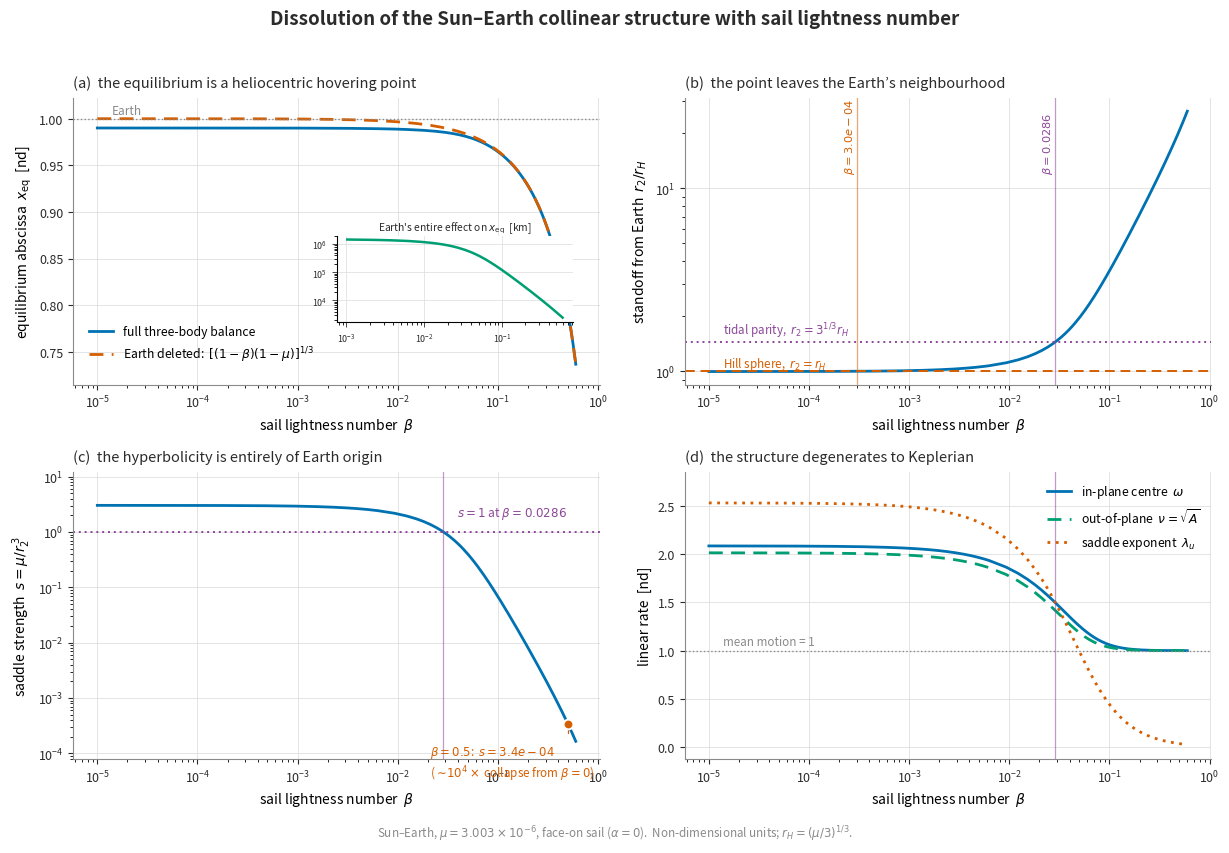

Write Python code to recreate this figure.
"""
critical_beta.py — Dissolution of the Sun-Earth collinear structure with
                   increasing sail lightness number.

This module replaces the earlier (incorrect) framing in which the beta = 0.5
equilibrium was presented as a "displaced L1" with a "stabilised" halo orbit.

What is actually true
─────────────────────
For a face-on sail (alpha = 0) the radiation-pressure force is radial and
conservative, so it simply rescales solar gravity:

    (1 - mu)  ->  (1 - beta)(1 - mu)

The on-axis equilibrium therefore satisfies, with the Earth DELETED,

    x_hover(beta) = [ (1 - beta)(1 - mu) ]^(1/3)                          (1)

which is a *heliocentric hovering point*: the radius at which reduced solar
gravity balances centrifugal acceleration at the synchronous rate.  It is not a
perturbation of L1.  Including the Earth shifts (1) by only

    dx = -mu / (3 r2^2)  + O(mu^2)

Linear structure.  With the sail conservative, the standard CR3BP linearisation
applies to the effective potential

    U = (x^2 + y^2)/2 + (1-beta)(1-mu)/r1 + mu/r2

giving, on the axis,   U_xx = 1 + 2A,   U_yy = 1 - A,   U_zz = -A,   where

    A(beta) = (1-beta)(1-mu)/r1^3 + mu/r2^3                               (2)

The planar characteristic polynomial is

    lam^4 + (2 - A) lam^2 + (1 + A - 2 A^2) = 0                           (3)

and a real saddle pair exists iff  U_xx U_yy < 0, i.e. iff  A > 1.

Because r1^3 -> (1-beta)(1-mu) as the Earth's influence vanishes, the first term
of (2) tends to exactly 1, so

    A - 1  ->  mu / r2^3   ==  s(beta)                                    (4)

s(beta) is the *saddle strength*: the entire hyperbolic character of the point is
of Earth origin.  s > 0 always, so the saddle never strictly disappears — it
degenerates.  The physically meaningful statement is the rate of that collapse.

Two thresholds
──────────────
  (A) Hill-sphere exit:      r2(beta) = r_H = (mu/3)^(1/3)
      Classical L1 already sits at r2 = 0.9967 r_H, so this triggers almost
      immediately:  beta_crit ~ 3e-4.

  (B) Tidal parity:          s(beta) = 1,  i.e.  r2 = mu^(1/3)
      The Earth's tidal term equals the reduced solar term.  Exactly

          r2_crit = mu^(1/3)  =  3^(1/3) r_H  ~ 1.442 r_H                 (5)

      For Sun-Earth this gives beta_crit ~ 0.0286 — inside the range of
      *current* sail technology (beta ~ 0.01-0.05).

Reference frequencies.  As A -> 1 the roots of (3) become lam^2 = -1 and 0:
the in-plane centre frequency and the out-of-plane frequency both tend to the
mean motion, and the period is forced to exactly 2*pi non-dimensional (one year
for Sun-Earth).  This is the Keplerian epicyclic degeneracy of a 1/r^2 field,
not a resonance with the Earth.
"""

from __future__ import annotations

import numpy as np
from scipy.optimize import brentq

MU_SE = 3.003e-6           # Sun-Earth mass parameter
AU_KM = 1.495978707e8      # km per non-dimensional length
DAYS_PER_ND = 365.25 / (2.0 * np.pi)

# CVD-validated categorical palette (Okabe-Ito derived; passes all six checks)
C_BLUE   = '#0072B2'
C_GREEN  = '#009E73'
C_ORANGE = '#D55E00'
C_PURPLE = '#8C4799'
C_INK    = '#2b2b2b'
C_MUTED  = '#8a8a8a'
C_GRID   = '#dcdcdc'


# ── core scalar relations ─────────────────────────────────────────────────────

def hill_radius(mu: float = MU_SE) -> float:
    """Hill radius of the smaller primary, (mu/3)^(1/3)."""
    return (mu / 3.0) ** (1.0 / 3.0)


def hover_radius(beta: float, mu: float = MU_SE) -> float:
    """Heliocentric hovering radius, eq. (1) — the Earth deleted entirely."""
    return ((1.0 - beta) * (1.0 - mu)) ** (1.0 / 3.0)


def _f_axis(x: float, beta: float, mu: float) -> float:
    """
    On-axis force balance for a spacecraft sunward of the smaller primary:
        centrifugal(+)  -  reduced solar gravity  +  Earth's pull(+, outward)
    """
    r1 = x + mu
    r2 = (1.0 - mu) - x
    return x - (1.0 - beta) * (1.0 - mu) / r1**2 + mu / r2**2


def equilibrium(beta: float, mu: float = MU_SE) -> float:
    """Sail equilibrium on the x-axis between the primaries (full three-body)."""
    return brentq(_f_axis, 1e-3, (1.0 - mu) - 1e-12,
                  args=(beta, mu), xtol=1e-15, rtol=8.9e-16)


def A_parameter(beta: float, mu: float = MU_SE, x: float | None = None) -> float:
    """A(beta) of eq. (2).  A real saddle pair exists iff A > 1."""
    if x is None:
        x = equilibrium(beta, mu)
    r1 = x + mu
    r2 = (1.0 - mu) - x
    return (1.0 - beta) * (1.0 - mu) / r1**3 + mu / r2**3


def saddle_strength(beta: float, mu: float = MU_SE, x: float | None = None) -> float:
    """s(beta) = mu / r2^3, eq. (4) — the Earth-origin hyperbolicity."""
    if x is None:
        x = equilibrium(beta, mu)
    r2 = (1.0 - mu) - x
    return mu / r2**3


def linear_modes(beta: float, mu: float = MU_SE) -> dict:
    """
    Linear structure at the on-axis equilibrium.

    Returns
    -------
    dict with keys
        x        equilibrium abscissa
        A        the A parameter
        lam_u    real saddle exponent (0.0 if none)
        omega    in-plane centre frequency
        nu       out-of-plane frequency, sqrt(A)
        T_plane  in-plane period, 2*pi/omega
    """
    x = equilibrium(beta, mu)
    A = A_parameter(beta, mu, x)
    roots = np.roots([1.0, 2.0 - A, 1.0 + A - 2.0 * A**2])

    lam_u = 0.0
    omega = np.nan
    for r in roots:
        r = complex(r)
        if abs(r.imag) > 1e-11:
            continue
        if r.real > 0:
            lam_u = float(np.sqrt(r.real))
        elif r.real < 0:
            omega = float(np.sqrt(-r.real))

    return dict(x=x, A=A, lam_u=lam_u, omega=omega,
                nu=float(np.sqrt(A)),
                T_plane=(2.0 * np.pi / omega if omega == omega else np.nan))


# ── the two thresholds ────────────────────────────────────────────────────────

def critical_beta_hill(mu: float = MU_SE) -> float:
    """beta at which the equilibrium's standoff equals the Hill radius."""
    rH = hill_radius(mu)
    g = lambda b: ((1.0 - mu) - equilibrium(b, mu)) - rH
    return brentq(g, 1e-9, 0.5, xtol=1e-15)


def critical_beta_tidal(mu: float = MU_SE) -> float:
    """beta at tidal parity, s(beta) = 1  <=>  r2 = mu^(1/3), eq. (5)."""
    g = lambda b: saddle_strength(b, mu) - 1.0
    return brentq(g, 1e-9, 0.5, xtol=1e-15)


def summary(mu: float = MU_SE, verbose: bool = True) -> dict:
    """Compute and optionally print the headline numbers."""
    rH = hill_radius(mu)
    b_hill = critical_beta_hill(mu)
    b_tide = critical_beta_tidal(mu)

    out = dict(
        r_hill=rH,
        beta_hill=b_hill,
        beta_tidal=b_tide,
        r2_tidal=mu ** (1.0 / 3.0),
        r2_over_rH_tidal=3.0 ** (1.0 / 3.0),
        x_classical=equilibrium(0.0, mu),
        x_tidal=equilibrium(b_tide, mu),
    )

    if verbose:
        print(f"  Hill radius                r_H       = {rH:.6e} nd"
              f"  ({rH*AU_KM:,.0f} km)")
        print(f"  Classical L1 standoff      r2/r_H    = "
              f"{((1-mu)-out['x_classical'])/rH:.4f}   (inside the Hill sphere)")
        print(f"  (A) Hill-sphere exit       beta_crit = {b_hill:.4e}")
        print(f"  (B) Tidal parity s=1       beta_crit = {b_tide:.6f}")
        print(f"      exact:  r2 = mu^(1/3)  = {out['r2_tidal']:.6f} nd"
              f"  = 3^(1/3) r_H = {out['r2_over_rH_tidal']:.4f} r_H")
        print(f"      standoff = {((1-mu)-out['x_tidal'])*AU_KM:,.0f} km")

    return out


# ── the figure ────────────────────────────────────────────────────────────────

def fig_structure_dissolution(output: str = 'fig8_structure_dissolution.png',
                              n: int = 400,
                              mu: float = MU_SE,
                              verbose: bool = True) -> dict:
    """
    Four-panel figure documenting the dissolution of the collinear structure.

    (a) equilibrium abscissa, full balance vs the Earth-free hovering law
    (b) standoff from the Earth in Hill radii, with both thresholds
    (c) saddle strength s(beta), four decades of collapse
    (d) linear frequencies converging on the Keplerian degeneracy
    """
    import matplotlib
    matplotlib.use('Agg')
    import matplotlib.pyplot as plt

    if verbose:
        print("  Computing dissolution sweep …")

    betas = np.concatenate([
        np.logspace(-5, -2.2, n // 2),
        np.linspace(10**-2.2, 0.60, n // 2),
    ])

    rH = hill_radius(mu)
    x_full, x_hov, d_rH, s_arr = [], [], [], []
    lam_u, omega, nu = [], [], []

    for b in betas:
        m = linear_modes(b, mu)
        x_full.append(m['x'])
        x_hov.append(hover_radius(b, mu))
        r2 = (1.0 - mu) - m['x']
        d_rH.append(r2 / rH)
        s_arr.append(mu / r2**3)
        lam_u.append(m['lam_u'])
        omega.append(m['omega'])
        nu.append(m['nu'])

    x_full = np.array(x_full); x_hov = np.array(x_hov)
    d_rH = np.array(d_rH);     s_arr = np.array(s_arr)
    lam_u = np.array(lam_u);   omega = np.array(omega); nu = np.array(nu)

    b_hill = critical_beta_hill(mu)
    b_tide = critical_beta_tidal(mu)

    fig, axes = plt.subplots(2, 2, figsize=(12.4, 8.6))
    fig.suptitle('Dissolution of the Sun–Earth collinear structure '
                 'with sail lightness number',
                 fontsize=13.5, fontweight='semibold', y=0.975, color=C_INK)

    def _style(ax):
        ax.grid(True, which='major', color=C_GRID, lw=0.6, alpha=0.9)
        ax.set_axisbelow(True)
        for sp in ('top', 'right'):
            ax.spines[sp].set_visible(False)
        for sp in ('left', 'bottom'):
            ax.spines[sp].set_color(C_MUTED)
            ax.spines[sp].set_linewidth(0.8)
        ax.tick_params(colors=C_INK, labelsize=9, width=0.8)

    # ── (a) equilibrium position ────────────────────────────────────────────
    ax = axes[0, 0]; _style(ax)
    ax.semilogx(betas, x_full, lw=2.0, color=C_BLUE,
                label='full three-body balance')
    ax.semilogx(betas, x_hov, lw=2.0, ls=(0, (5, 3)), color=C_ORANGE,
                label=r'Earth deleted:  $[(1-\beta)(1-\mu)]^{1/3}$')
    ax.axhline(1.0 - mu, color=C_MUTED, lw=1.0, ls=':')
    ax.set_ylim(0.715, 1.022)
    ax.text(1.4e-5, 1.0 - mu + 0.005, 'Earth', fontsize=8.5, color=C_MUTED)
    ax.set_xlabel(r'sail lightness number  $\beta$', fontsize=10)
    ax.set_ylabel(r'equilibrium abscissa  $x_{\rm eq}$  [nd]', fontsize=10)
    ax.set_title('(a)  the equilibrium is a heliocentric hovering point',
                 fontsize=10.5, loc='left', color=C_INK, pad=8)
    ax.legend(frameon=False, fontsize=8.8, loc=(0.02, 0.055))

    axin = ax.inset_axes([0.50, 0.22, 0.45, 0.30])
    sel = betas > 1e-3
    axin.loglog(betas[sel], np.abs(x_full - x_hov)[sel] * AU_KM,
                lw=1.8, color=C_GREEN)
    axin.set_title(r"Earth's entire effect on $x_{\rm eq}$  [km]",
                   fontsize=7.4, pad=4, color=C_INK)
    axin.tick_params(labelsize=6.4, colors=C_INK, width=0.6)
    axin.grid(True, color=C_GRID, lw=0.5)
    axin.set_axisbelow(True)
    axin.set_facecolor('white')
    for sp in ('top', 'right'):
        axin.spines[sp].set_visible(False)

    # ── (b) standoff in Hill radii ──────────────────────────────────────────
    ax = axes[0, 1]; _style(ax)
    ax.loglog(betas, d_rH, lw=2.0, color=C_BLUE)
    ax.axhline(1.0, color=C_ORANGE, lw=1.4, ls=(0, (5, 3)))
    ax.axhline(3.0**(1/3), color=C_PURPLE, lw=1.4, ls=(0, (1, 2)))
    ax.text(1.4e-5, 1.06, r'Hill sphere,  $r_2 = r_H$',
            fontsize=8.4, color=C_ORANGE)
    ax.text(1.4e-5, 3.0**(1/3) * 1.10,
            r'tidal parity,  $r_2 = 3^{1/3} r_H$',
            fontsize=8.4, color=C_PURPLE)
    for bc, col, lab in ((b_hill, C_ORANGE, rf'$\beta={b_hill:.1e}$'),
                         (b_tide, C_PURPLE, rf'$\beta={b_tide:.4f}$')):
        ax.axvline(bc, color=col, lw=0.9, alpha=0.55)
        ax.annotate(lab, xy=(bc, 12), fontsize=8.2, color=col,
                    rotation=90, va='bottom', ha='right')
    ax.set_xlabel(r'sail lightness number  $\beta$', fontsize=10)
    ax.set_ylabel(r'standoff from Earth  $r_2 / r_H$', fontsize=10)
    ax.set_title('(b)  the point leaves the Earth’s neighbourhood',
                 fontsize=10.5, loc='left', color=C_INK, pad=8)

    # ── (c) saddle strength ─────────────────────────────────────────────────
    ax = axes[1, 0]; _style(ax)
    ax.loglog(betas, s_arr, lw=2.0, color=C_BLUE)
    ax.axhline(1.0, color=C_PURPLE, lw=1.4, ls=(0, (1, 2)))
    ax.axvline(b_tide, color=C_PURPLE, lw=0.9, alpha=0.55)
    ax.annotate(rf'$s=1$ at $\beta={b_tide:.4f}$',
                xy=(b_tide * 1.35, 1.9), fontsize=8.6, color=C_PURPLE)
    s_half = saddle_strength(0.5, mu)
    ax.set_ylim(8e-5, 12.0)
    ax.plot([0.5], [s_half], 'o', ms=7, color=C_ORANGE,
            markeredgecolor='white', markeredgewidth=1.4, zorder=5)
    ax.annotate(rf'$\beta=0.5$:  $s={s_half:.1e}$'
                '\n' r'($\sim\!10^{4}\times$ collapse from $\beta=0$)',
                xy=(0.5, s_half), xytext=(0.021, 1.45e-4),
                fontsize=8.4, color=C_ORANGE, va='top', ha='left',
                arrowprops=dict(arrowstyle='-', color=C_ORANGE, lw=0.9,
                                shrinkA=6, shrinkB=4,
                                connectionstyle='angle,angleA=0,angleB=90,rad=0'))
    ax.set_xlabel(r'sail lightness number  $\beta$', fontsize=10)
    ax.set_ylabel(r'saddle strength  $s = \mu / r_2^{\,3}$', fontsize=10)
    ax.set_title('(c)  the hyperbolicity is entirely of Earth origin',
                 fontsize=10.5, loc='left', color=C_INK, pad=8)

    # ── (d) linear frequencies ──────────────────────────────────────────────
    ax = axes[1, 1]; _style(ax)
    ax.semilogx(betas, omega, lw=2.0, color=C_BLUE,
                label=r'in-plane centre  $\omega$')
    ax.semilogx(betas, nu, lw=2.0, ls=(0, (5, 3)), color=C_GREEN,
                label=r'out-of-plane  $\nu=\sqrt{A}$')
    ax.semilogx(betas, lam_u, lw=2.0, ls=(0, (1, 2)), color=C_ORANGE,
                label=r'saddle exponent  $\lambda_u$')
    ax.axhline(1.0, color=C_MUTED, lw=1.0, ls=':')
    ax.text(1.4e-5, 1.06, 'mean motion = 1', fontsize=8.4, color=C_MUTED)
    ax.axvline(b_tide, color=C_PURPLE, lw=0.9, alpha=0.55)
    ax.set_xlabel(r'sail lightness number  $\beta$', fontsize=10)
    ax.set_ylabel(r'linear rate  [nd]', fontsize=10)
    ax.set_ylim(-0.12, 2.85)
    ax.set_title('(d)  the structure degenerates to Keplerian',
                 fontsize=10.5, loc='left', color=C_INK, pad=8)
    ax.legend(frameon=False, fontsize=8.8, loc='upper right')

    fig.text(0.5, 0.012,
             r'Sun–Earth, $\mu = 3.003\times10^{-6}$, face-on sail '
             r'($\alpha = 0$).  Non-dimensional units; $r_H=(\mu/3)^{1/3}$.',
             ha='center', fontsize=8.4, color=C_MUTED)

    fig.tight_layout(rect=[0, 0.028, 1, 0.955])
    fig.savefig(output, dpi=200, bbox_inches='tight', facecolor='white')
    plt.close(fig)
    if verbose:
        print(f"  ✓ Saved → {output}")

    return dict(betas=betas, x_full=x_full, x_hover=x_hov, d_rH=d_rH,
                s=s_arr, lam_u=lam_u, omega=omega, nu=nu,
                beta_hill=b_hill, beta_tidal=b_tide)


if __name__ == '__main__':
    print("\n── Critical β analysis ───────────────────────────────")
    summary()
    print()
    fig_structure_dissolution()
